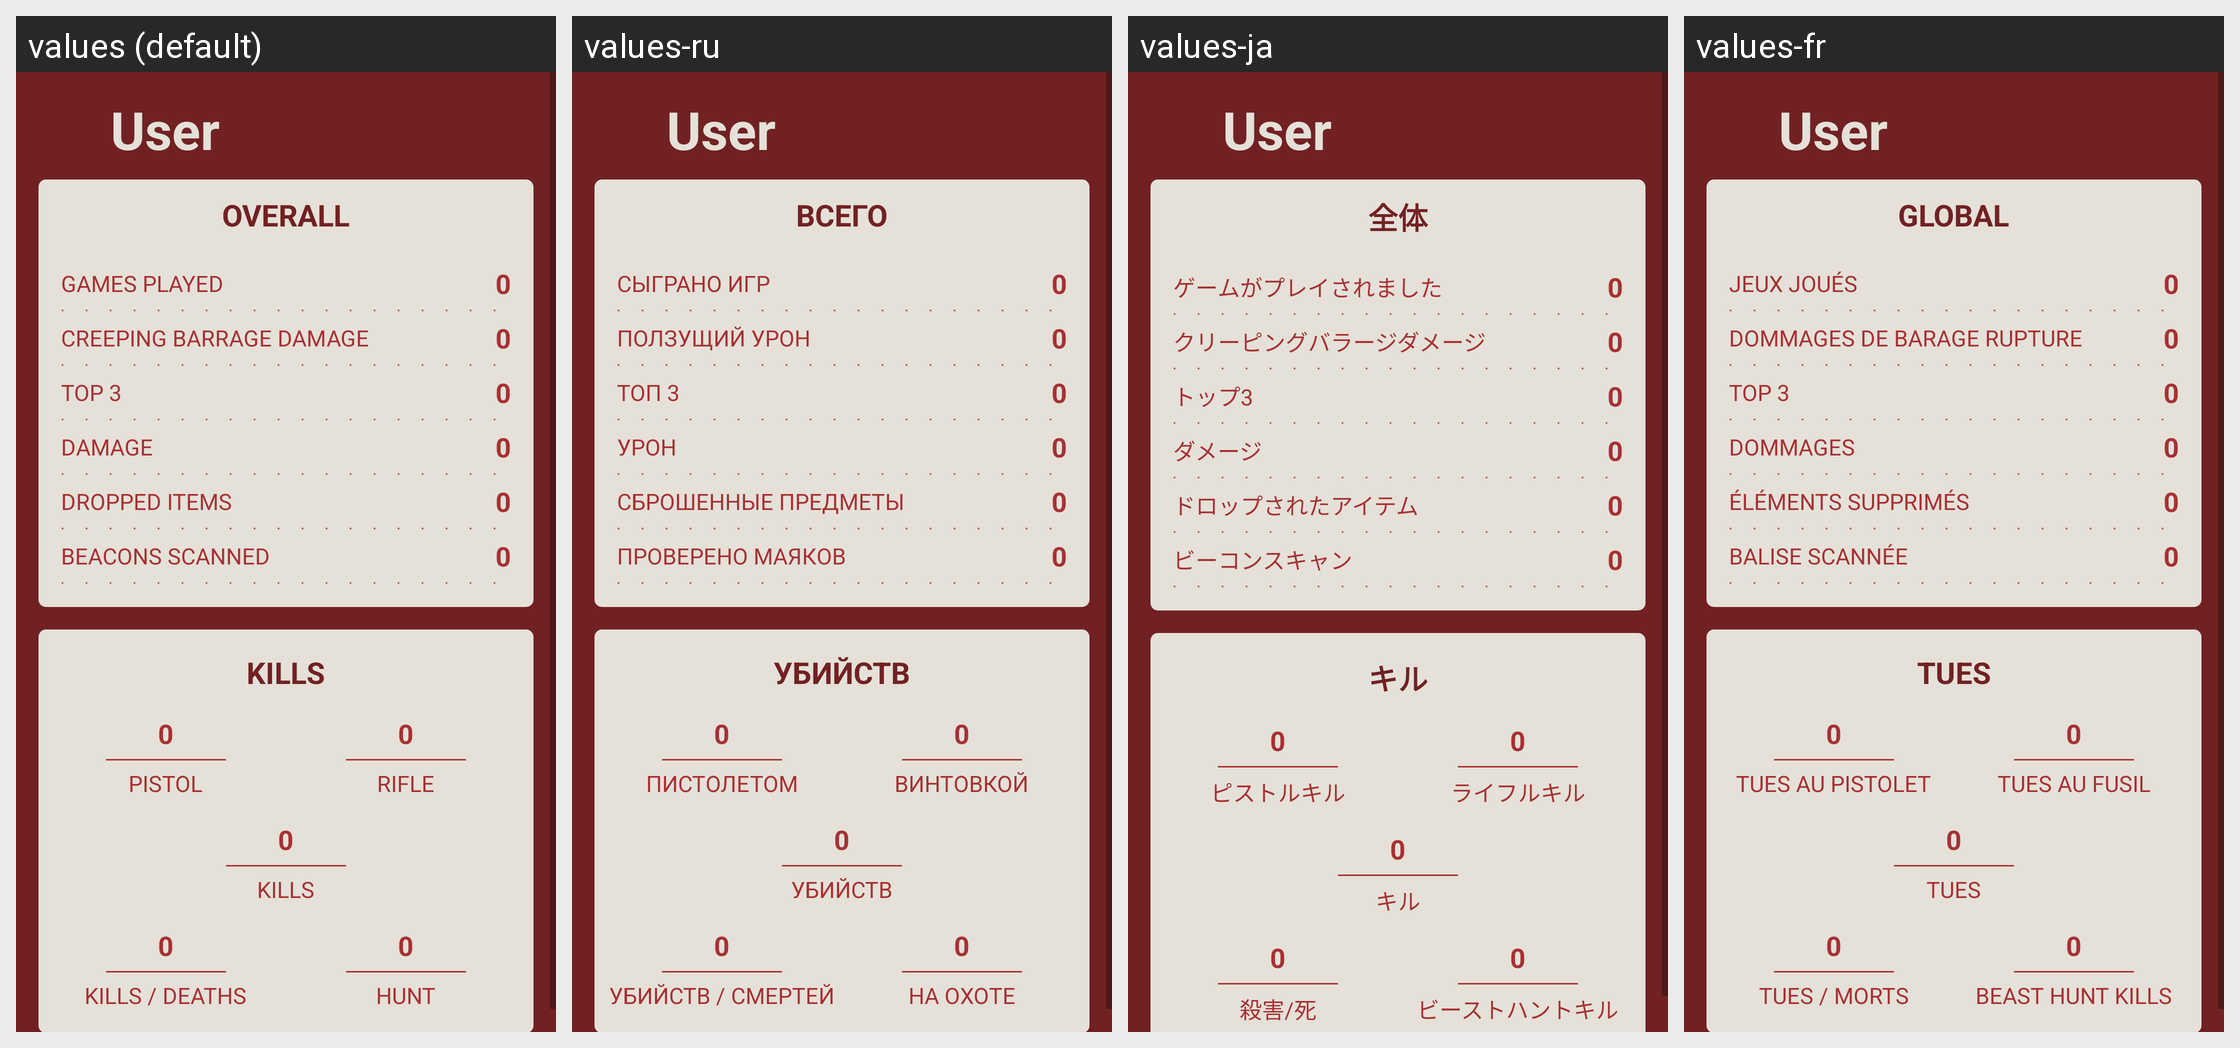

For this localized Android screen grid, give each drawn string resource with its value in every locale shown.
Android screen res/layout/stats_fragment.xml rendered under 4 locales, left to right: values (default), values-ru, values-ja, values-fr. Device: Nexus 5 (rendered at 1080×1920; each locale shown at half size, 540×960, under a caption strip naming it); theme Theme.ApexLegendsAssistant.
Other locales in the repository, not shown: values-de, values-es, values-it, values-ko, values-pl, values-pt, values-zh.
Strings drawn on this screen, with the default value and each locale's value (text and hints the layout hard-codes, and strings that could not be matched under every locale, appear in the picture but are not listed):

statistics_title_overall
  values: OVERALL
  values-ru: ВСЕГО
  values-ja: 全体
  values-fr: GLOBAL

statistics_gamesplayed
  values: GAMES PLAYED
  values-ru: СЫГРАНО ИГР
  values-ja: ゲームがプレイされました
  values-fr: JEUX JOUÉS

statistics_creepingbarragedamage
  values: CREEPING BARRAGE DAMAGE
  values-ru: ПОЛЗУЩИЙ УРОН
  values-ja: クリーピングバラージダメージ
  values-fr: DOMMAGES DE BARAGE RUPTURE

statistics_topthree
  values: TOP 3
  values-ru: ТОП 3
  values-ja: トップ3
  values-fr: TOP 3

statistics_damage
  values: DAMAGE
  values-ru: УРОН
  values-ja: ダメージ
  values-fr: DOMMAGES

statistics_droppeditems
  values: DROPPED ITEMS
  values-ru: CБРОШЕННЫЕ ПРЕДМЕТЫ
  values-ja: ドロップされたアイテム
  values-fr: ÉLÉMENTS SUPPRIMÉS

statistics_beaconsscanned
  values: BEACONS SCANNED
  values-ru: ПРОВЕРЕНО МАЯКОВ
  values-ja: ビーコンスキャン
  values-fr: BALISE SCANNÉE

statistics_title_kills
  values: KILLS
  values-ru: УБИЙСТВ
  values-ja: キル
  values-fr: TUES

statistics_pistolkills
  values: PISTOL
  values-ru: ПИСТОЛЕТОМ
  values-ja: ピストルキル
  values-fr: TUES AU PISTOLET

statistics_arkills
  values: RIFLE
  values-ru: ВИНТОВКОЙ
  values-ja: ライフルキル
  values-fr: TUES AU FUSIL

statistics_kills
  values: KILLS
  values-ru: УБИЙСТВ
  values-ja: キル
  values-fr: TUES

statistics_killsdeaths
  values: KILLS / DEATHS
  values-ru: УБИЙСТВ / СМЕРТЕЙ
  values-ja: 殺害/死
  values-fr: TUES / MORTS

statistics_beasthuntkills
  values: HUNT
  values-ru: НА ОХОТЕ
  values-ja: ビーストハントキル
  values-fr: BEAST HUNT KILLS
